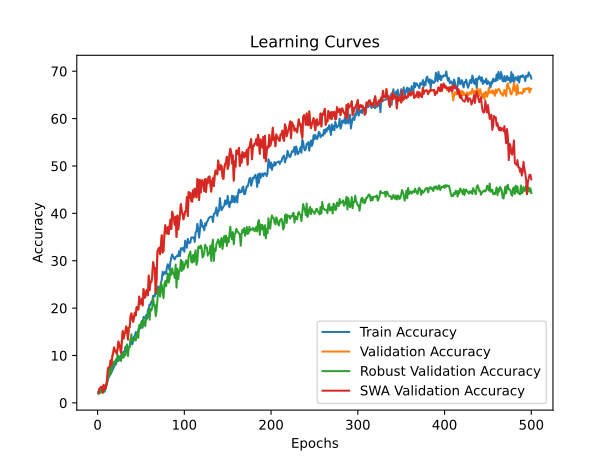

The file beside this chart, header and first rows:
time; train_accuracy; train_loss; valid_accuracy; valid_loss; valid_accuracy_robust; valid_accuracy_swa; valid_accuracy_robust_swa
59,2044; 2,3282; 4,0269; 2,1277; 3,9233; 1,8781; 2,1277; 1,8781
122,2149; 2,0843; 3,9032; 2,9255; 3,8640; 2,0320; 2,9255; 2,0320
185,8210; 2,1729; 3,9069; 3,1028; 3,9426; 2,9865; 3,1028; 2,9865
262,3625; 2,3725; 3,9461; 3,3688; 4,6733; 2,2167; 3,3688; 2,2167
319,8026; 2,6386; 4,0544; 3,3688; 7,2952; 3,3867; 3,3688; 3,3867
386,2745; 2,3282; 4,2640; 2,1277; 5,7638; 2,4323; 2,1277; 2,4323
450,8598; 2,5942; 4,3153; 3,8121; 3,9215; 3,5406; 3,8121; 3,5406
511,8156; 2,3725; 4,1590; 2,8369; 182,0453; 2,4015; 2,8369; 2,4015
582,1633; 3,0599; 3,9597; 3,0142; 6,3996; 2,8325; 3,0142; 2,8325
641,2298; 3,7472; 3,8601; 3,8121; 3,8117; 3,4791; 3,8121; 3,4791
708,5631; 4,2129; 3,8210; 5,0532; 4,1540; 4,1256; 5,0532; 4,1256
771,4043; 5,0333; 3,8089; 7,2695; 3,8162; 5,9729; 7,2695; 5,9729
836,3299; 5,4324; 3,7755; 7,5355; 3,6270; 7,1429; 7,5355; 7,1429
900,5374; 5,8537; 3,7748; 7,5355; 4,7218; 5,8190; 7,5355; 5,8190
957,6946; 6,0310; 3,7664; 8,9539; 4,4164; 7,4815; 8,9539; 7,4815
1017,9744; 6,5854; 3,7362; 7,9787; 3,7575; 6,4347; 7,9787; 6,4347
1080,4145; 6,8071; 3,7310; 9,8404; 4,0410; 8,2820; 9,8404; 8,2820
1148,4133; 7,2284; 3,7048; 10,5496; 4,2278; 7,7586; 10,5496; 7,7586
1211,0437; 7,6940; 3,6920; 11,7021; 3,5363; 8,7131; 11,7021; 8,7131
1272,1567; 8,0488; 3,6819; 10,9043; 3,8579; 8,1589; 10,9043; 8,1589
1337,8592; 8,0710; 3,6789; 10,9929; 3,5732; 9,1749; 10,9929; 9,1749
1401,0759; 8,7583; 3,6859; 10,3723; 3,7395; 8,8670; 10,3723; 8,8670
1462,0621; 9,4235; 3,6520; 11,2589; 3,5784; 10,1601; 11,2589; 10,1601
1525,5262; 8,8248; 3,6686; 12,9433; 3,4818; 9,8830; 12,9433; 9,8830
1592,5959; 9,7783; 3,6445; 12,2340; 3,5457; 9,0517; 12,2340; 9,0517
1657,7697; 9,1574; 3,6451; 11,6135; 6,2246; 9,3596; 11,6135; 9,3596
1723,6652; 10,0443; 3,6413; 10,5496; 3,5617; 8,8670; 10,5496; 8,8670
1789,7146; 9,5122; 3,6455; 13,1206; 3,5941; 10,4988; 13,1206; 10,4988
1851,7396; 10,1552; 3,6203; 15,1596; 3,3575; 10,6835; 15,1596; 10,6835
1914,3480; 10,7982; 3,5932; 13,5638; 3,3811; 9,5443; 13,5638; 9,5443
1970,7146; 10,6652; 3,6015; 14,5390; 4,2205; 10,1909; 14,5390; 10,1909
2040,3180; 11,7738; 3,5882; 14,8936; 3,3590; 10,0369; 14,8936; 10,0369
2097,5508; 11,9069; 3,5772; 16,1348; 3,3325; 11,6379; 16,1348; 11,6379
2151,0399; 11,3304; 3,5679; 15,4255; 3,3347; 12,3461; 15,4255; 12,3461
2215,9554; 11,6408; 3,5869; 13,3865; 3,4010; 9,8830; 13,3865; 9,8830
2275,2380; 11,6408; 3,5735; 15,8688; 3,9460; 11,6687; 15,8688; 11,6687
2333,1206; 11,9512; 3,5397; 15,9574; 3,2910; 11,7611; 15,9574; 11,7611
2393,3966; 13,4812; 3,5347; 18,2624; 3,2708; 12,8387; 18,2624; 12,8387
2469,8092; 12,9933; 3,5419; 18,8830; 3,3056; 14,4704; 18,8830; 14,4704
2544,1572; 12,3282; 3,5181; 17,8191; 3,2414; 13,1158; 17,8191; 13,1158
2608,6676; 13,0155; 3,5076; 17,1099; 3,2743; 12,9926; 17,1099; 12,9926
2670,5397; 13,9024; 3,4971; 18,1738; 3,3072; 13,2389; 18,1738; 13,2389
2728,7538; 14,1020; 3,4814; 19,0603; 3,1832; 13,6700; 19,0603; 13,6700
2789,1120; 14,9446; 3,4644; 18,4397; 3,2193; 13,1773; 18,4397; 13,1773
2850,8831; 14,2350; 3,4867; 20,2128; 3,1839; 14,0394; 20,2128; 14,0394
2911,4902; 14,4124; 3,4710; 19,9468; 3,4286; 14,9631; 19,9468; 14,9631
2968,2424; 15,4545; 3,4521; 19,6809; 3,2272; 13,7315; 19,6809; 13,7315
3029,2971; 15,9424; 3,4260; 22,4291; 3,0046; 16,4409; 22,4291; 16,4409
3090,9406; 15,6763; 3,4091; 20,8333; 3,2531; 15,9791; 20,8333; 15,9791
3148,9839; 15,8758; 3,4169; 21,0993; 3,1935; 16,6872; 21,0993; 16,6872
3211,1408; 17,2727; 3,3893; 21,9858; 2,9974; 17,2106; 21,9858; 17,2106
3271,1686; 16,8958; 3,3977; 20,5674; 3,1139; 15,8559; 20,5674; 15,8559
3340,6817; 18,1375; 3,3669; 24,0248; 2,9691; 17,6108; 24,0248; 17,6108
3405,7686; 18,0044; 3,3208; 22,1631; 3,0082; 16,7180; 22,1631; 16,7180
3464,8095; 17,8714; 3,3438; 22,3404; 3,0390; 16,1946; 22,3404; 16,1946
3525,6271; 18,5366; 3,3271; 23,5816; 3,3257; 18,0727; 23,5816; 18,0727
3581,1138; 17,7384; 3,3396; 23,8475; 3,5783; 18,1958; 23,8475; 18,1958
3641,2884; 19,6231; 3,2850; 22,6950; 3,6942; 18,1342; 22,6950; 18,1342
3708,6178; 19,9113; 3,2429; 26,8617; 2,7784; 19,8276; 26,8617; 19,8276
3762,7614; 20,7761; 3,2728; 23,7589; 2,9297; 17,5493; 23,7589; 17,5493
... 440 more rows
